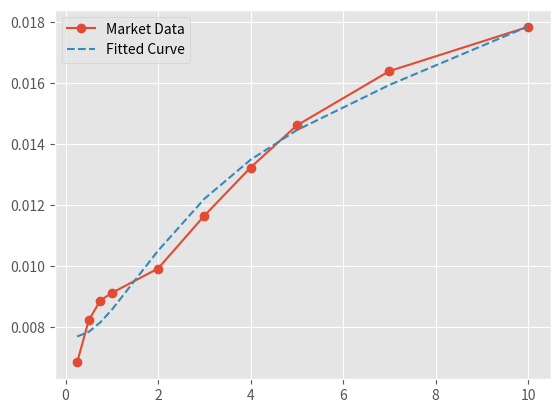

Reproduce this figure in Python.
import numpy as np
import matplotlib.pyplot as plt
from scipy.optimize import minimize
from matplotlib import style
style.use('ggplot')

def nss_model(t, b0, b1, b2, b3, tau1, tau2):
    """Calculates the yield for maturity t using NSS parameters."""
    # Handle the t=0 case to avoid division by zero
    t = np.where(t == 0, 1e-6, t)
    
    term1 = b1 * (1 - np.exp(-t/tau1)) / (t/tau1)
    term2 = b2 * ((1 - np.exp(-t/tau1)) / (t/tau1) - np.exp(-t/tau1))
    term3 = b3 * ((1 - np.exp(-t/tau2)) / (t/tau2) - np.exp(-t/tau2))
    
    return b0 + term1 + term2 + term3

def objective_function(params, t_market, y_market):
    """Residual sum of squares to minimize."""
    y_pred = nss_model(t_market, *params)
    return np.sum((y_market - y_pred)**2)


maturities = np.array([0.25,0.5,0.75,1,2,3,4,5,7,10])
yields = np.array([0.6840,0.8220,0.8870,0.9120,0.9920,1.1650,1.3230,1.4610,1.6390,1.7840])/100

# Initial guesses [b0, b1, b2, b3, tau1, tau2]
initial_guess = [0.04, -0.01, 0.01, 0.01, 1.0, 5.0]

result = minimize(objective_function, initial_guess, args=(maturities, yields))
best_params = result.x
y_pred = nss_model(maturities, *best_params)

plt.plot(maturities, yields, 'o-', label='Market Data')
plt.plot(maturities, y_pred, '--',label='Fitted Curve')
plt.legend()
plt.show()
